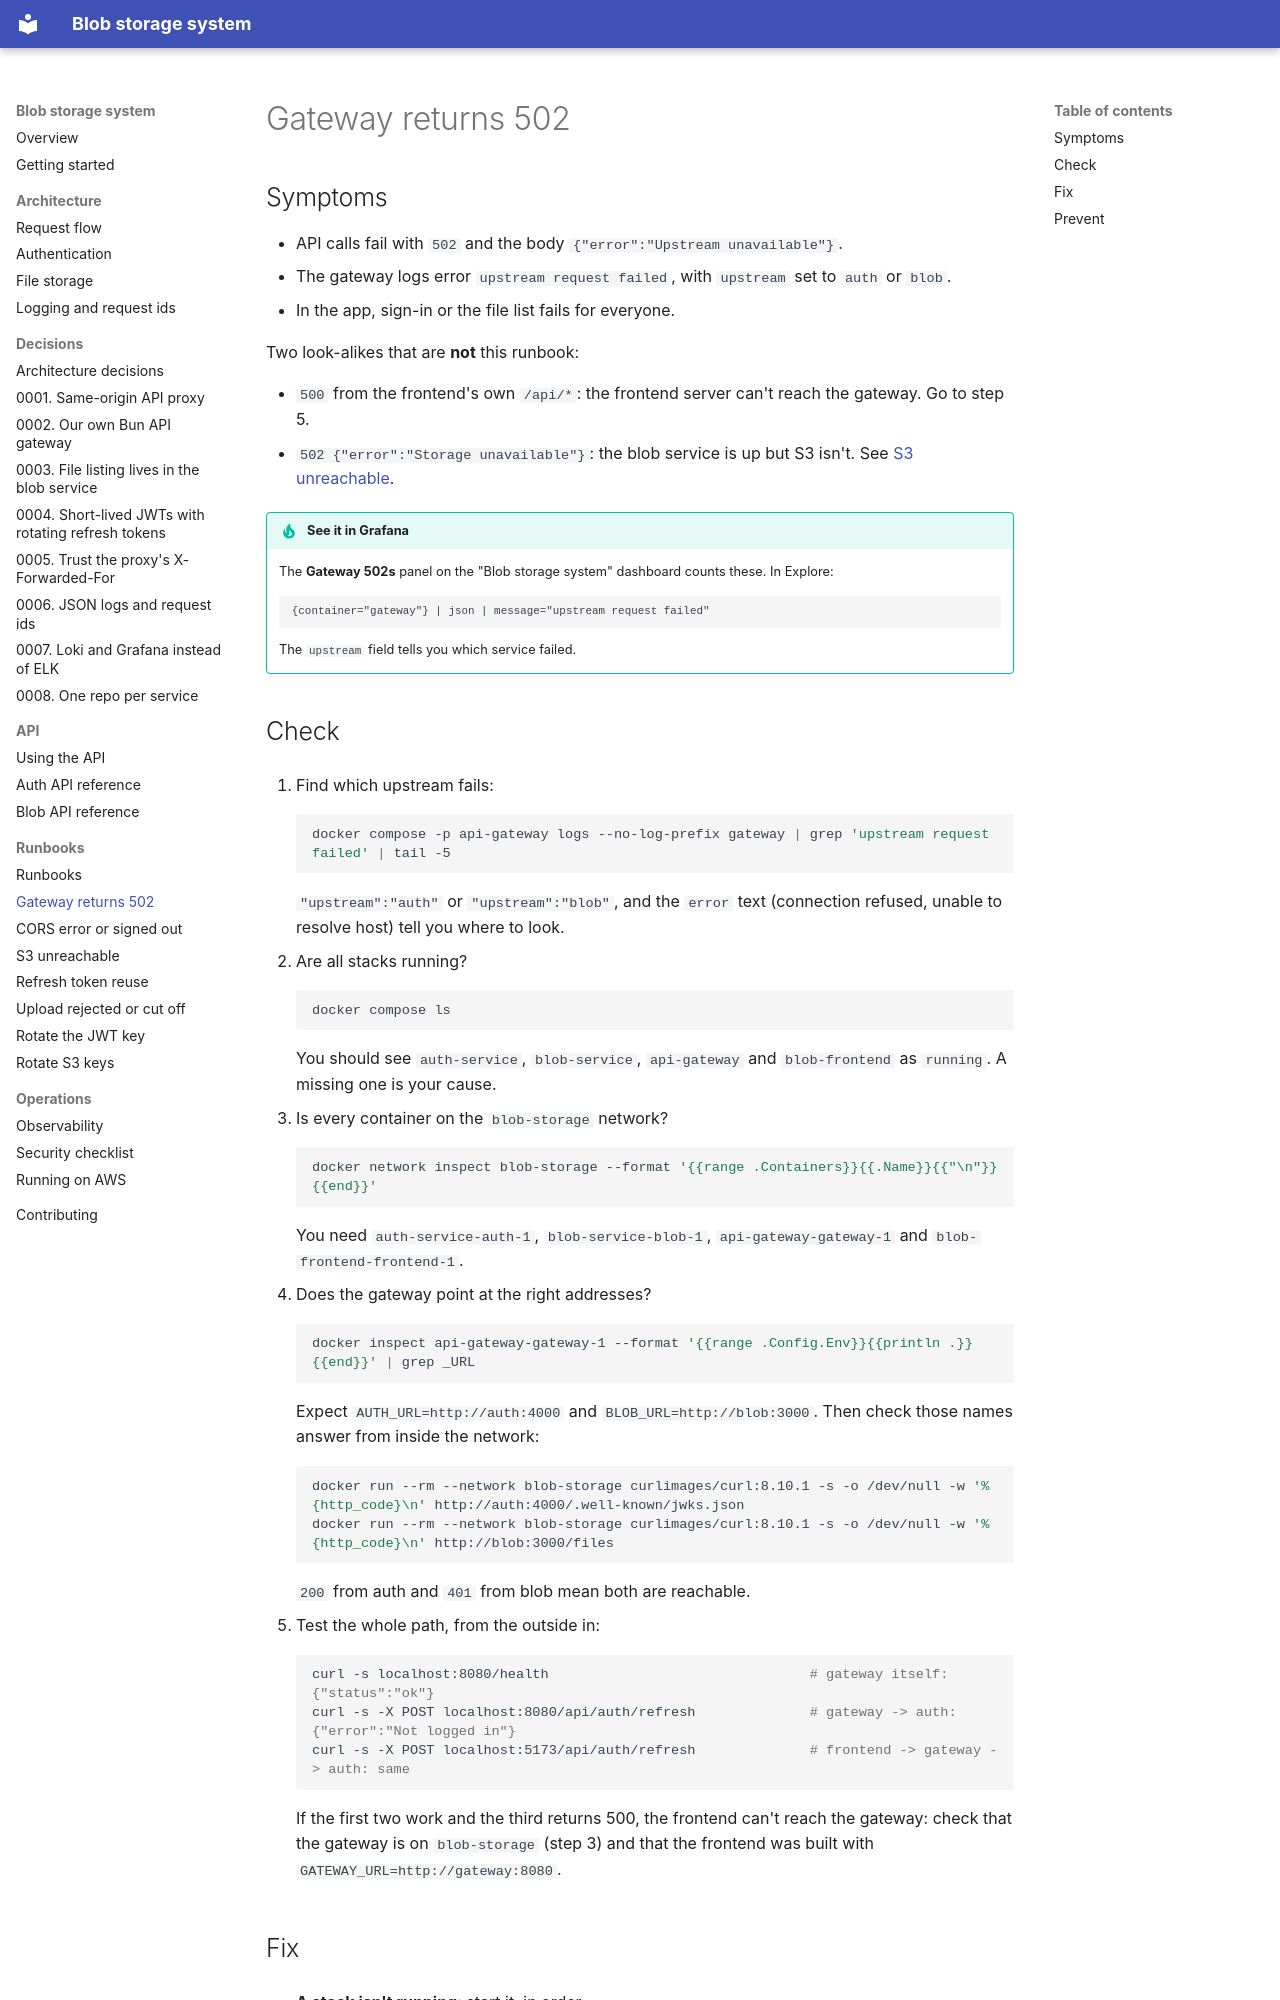

repository: rades12340/Blob_docs · page: runbooks/gateway-502/index.html · generator: mkdocs

# Gateway returns 502

## Symptoms

- API calls fail with `502` and the body `{"error":"Upstream unavailable"}`.
- The gateway logs error `upstream request failed`, with `upstream` set to `auth` or `blob`.
- In the app, sign-in or the file list fails for everyone.

Two look-alikes that are **not** this runbook:

- `500` from the frontend's own `/api/*`: the frontend server can't reach the gateway. Go to step 5.
- `502 {"error":"Storage unavailable"}`: the blob service is up but S3 isn't. See [S3 unreachable](s3-unreachable.md).

!!! tip "See it in Grafana"
    The **Gateway 502s** panel on the "Blob storage system" dashboard counts these. In Explore:

    ```logql
    {container="gateway"} | json | message="upstream request failed"
    ```

    The `upstream` field tells you which service failed.

## Check

1. Find which upstream fails:

    ```bash
    docker compose -p api-gateway logs --no-log-prefix gateway | grep 'upstream request failed' | tail -5
    ```

    `"upstream":"auth"` or `"upstream":"blob"`, and the `error` text (connection refused, unable to resolve host) tell you where to look.

2. Are all stacks running?

    ```bash
    docker compose ls
    ```

    You should see `auth-service`, `blob-service`, `api-gateway` and `blob-frontend` as `running`. A missing one is your cause.

3. Is every container on the `blob-storage` network?

    ```bash
    docker network inspect blob-storage --format '{{range .Containers}}{{.Name}}{{"\n"}}{{end}}'
    ```

    You need `auth-service-auth-1`, `blob-service-blob-1`, `api-gateway-gateway-1` and `blob-frontend-frontend-1`.

4. Does the gateway point at the right addresses?

    ```bash
    docker inspect api-gateway-gateway-1 --format '{{range .Config.Env}}{{println .}}{{end}}' | grep _URL
    ```

    Expect `AUTH_URL=http://auth:4000` and `BLOB_URL=http://blob:3000`. Then check those names answer from inside the network:

    ```bash
    docker run --rm --network blob-storage curlimages/curl:8.10.1 -s -o /dev/null -w '%{http_code}\n' http://auth:4000/.well-known/jwks.json
    docker run --rm --network blob-storage curlimages/curl:8.10.1 -s -o /dev/null -w '%{http_code}\n' http://blob:3000/files
    ```

    `200` from auth and `401` from blob mean both are reachable.

5. Test the whole path, from the outside in:

    ```bash
    curl -s localhost:8080/health                                # gateway itself: {"status":"ok"}
    curl -s -X POST localhost:8080/api/auth/refresh              # gateway -> auth: {"error":"Not logged in"}
    curl -s -X POST localhost:5173/api/auth/refresh              # frontend -> gateway -> auth: same
    ```

    If the first two work and the third returns 500, the frontend can't reach the gateway: check that the gateway is on `blob-storage` (step 3) and that the frontend was built with `GATEWAY_URL=http://gateway:8080`.
